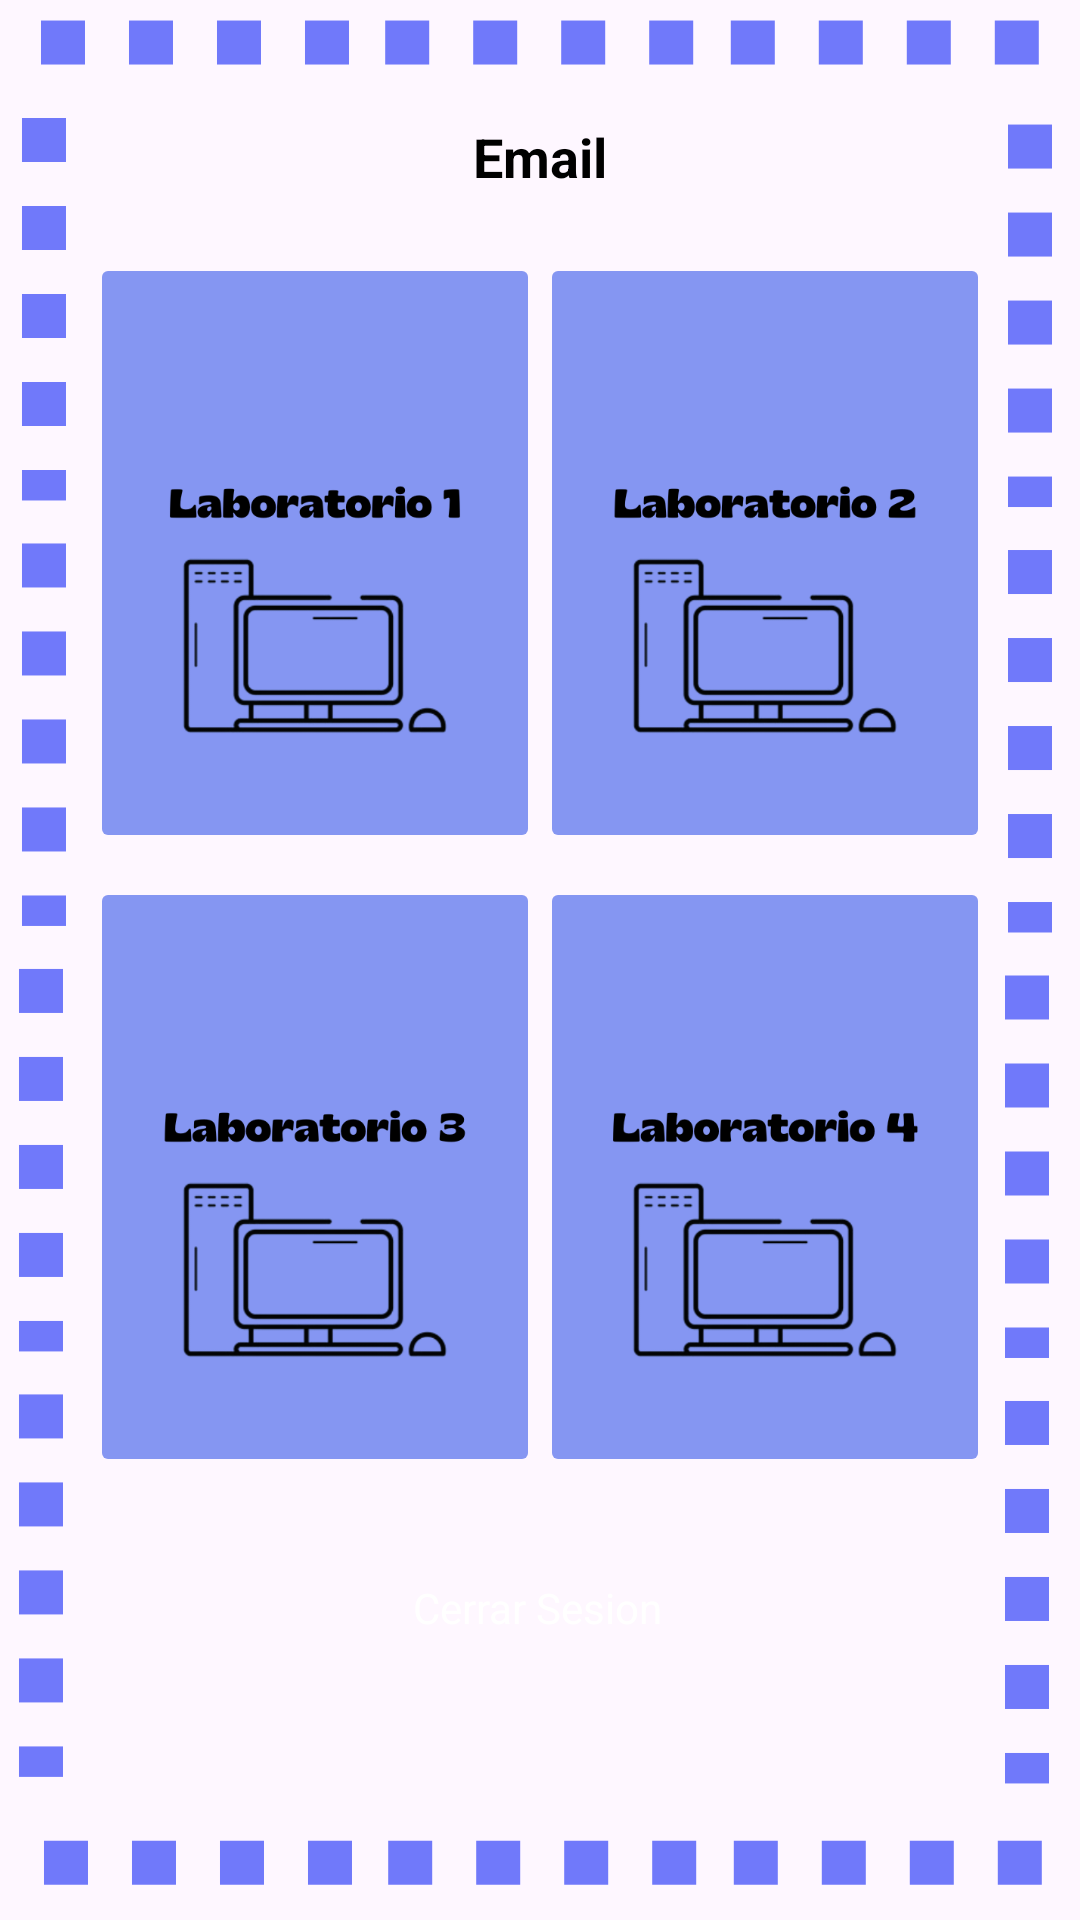

Produce the Android XML layout that renders to this screen, including the resource entries it uses.
<!-- AndroidManifest.xml: application theme Theme.Lab_Inventory -->
<!-- res/layout/activity_home.xml -->
<?xml version="1.0" encoding="utf-8"?>
<androidx.constraintlayout.widget.ConstraintLayout xmlns:android="http://schemas.android.com/apk/res/android"
    xmlns:app="http://schemas.android.com/apk/res-auto"
    xmlns:tools="http://schemas.android.com/tools"
    android:id="@+id/main"
    android:layout_width="match_parent"
    android:layout_height="match_parent"
    android:background="@drawable/fondolab"
    tools:context=".HomeActivity">

    <LinearLayout
        android:id="@+id/linearLayout2"
        android:layout_width="0dp"
        android:layout_height="wrap_content"
        android:layout_marginStart="30dp"
        android:layout_marginTop="40dp"
        android:layout_marginEnd="30dp"
        android:orientation="vertical"
        app:layout_constraintEnd_toEndOf="parent"
        app:layout_constraintStart_toStartOf="parent"
        app:layout_constraintTop_toTopOf="parent">

        <TextView
            android:id="@+id/emailTextView"
            android:layout_width="match_parent"
            android:layout_height="wrap_content"
            android:gravity="center"
            android:text="Email"
            android:textColor="@android:color/black"
            android:textSize="18sp"
            android:textStyle="bold" />

        <Space
            android:layout_width="match_parent"
            android:layout_height="20dp" />

        <LinearLayout
            android:layout_width="match_parent"
            android:layout_height="match_parent"
            android:orientation="horizontal">

            <ImageButton
                android:id="@+id/btnLab1"
                android:layout_width="wrap_content"
                android:layout_height="200dp"
                android:layout_weight="1"
                android:backgroundTint="@color/colorAccent"
                android:scaleType="fitEnd"
                app:srcCompat="@drawable/laboratorio_1" />

            <ImageButton
                android:id="@+id/btnLab2"
                android:layout_width="wrap_content"
                android:layout_height="200dp"
                android:layout_weight="1"
                android:backgroundTint="@color/colorAccent"
                android:scaleType="fitEnd"
                app:srcCompat="@drawable/laboratorio_2" />
        </LinearLayout>

        <Space
            android:layout_width="match_parent"
            android:layout_height="8dp" />

        <LinearLayout
            android:layout_width="match_parent"
            android:layout_height="match_parent"
            android:orientation="horizontal">

            <ImageButton
                android:id="@+id/btnLab3"
                android:layout_width="wrap_content"
                android:layout_height="200dp"
                android:layout_weight="1"
                android:backgroundTint="@color/colorAccent"
                android:scaleType="fitEnd"
                app:srcCompat="@drawable/laboratorio_3" />

            <ImageButton
                android:id="@+id/btnLab4"
                android:layout_width="wrap_content"
                android:layout_height="200dp"
                android:layout_weight="1"
                android:backgroundTint="@color/colorAccent"
                android:scaleType="fitEnd"
                app:srcCompat="@drawable/laboratorio_4" />
        </LinearLayout>

        <Space
            android:layout_width="match_parent"
            android:layout_height="8dp" />

        <LinearLayout
            android:layout_width="match_parent"
            android:layout_height="match_parent"
            android:orientation="horizontal">

        </LinearLayout>

    </LinearLayout>

    <Button
        android:id="@+id/logOutButton"
        android:layout_width="wrap_content"
        android:layout_height="50dp"
        android:layout_marginBottom="24dp"
        android:layout_weight="1"
        android:backgroundTint="@color/colorPrimaryDark"
        android:text="Cerrar Sesion"
        android:textColor="@android:color/white"
        app:layout_constraintBottom_toBottomOf="parent"
        app:layout_constraintEnd_toEndOf="parent"
        app:layout_constraintHorizontal_bias="0.498"
        app:layout_constraintStart_toStartOf="parent"
        app:layout_constraintTop_toBottomOf="@+id/linearLayout2"
        app:layout_constraintVertical_bias="0.394" />

</androidx.constraintlayout.widget.ConstraintLayout>
<!-- resources referenced by this layout -->
<resources>
  <color name="colorAccent">#8596F2</color>
  <color name="colorPrimaryDark">#2703A6</color>
  <!-- drawable fondolab: png bitmap (drawable, 17081 bytes) -->
  <!-- drawable laboratorio_1: png bitmap (drawable, 38741 bytes) -->
  <!-- drawable laboratorio_2: png bitmap (drawable, 39115 bytes) -->
  <!-- drawable laboratorio_3: png bitmap (drawable, 39645 bytes) -->
  <!-- drawable laboratorio_4: png bitmap (drawable, 38963 bytes) -->
  <style name="Theme.Lab_Inventory" parent="Base.Theme.Lab_Inventory" />
  <style name="Base.Theme.Lab_Inventory" parent="Theme.Material3.DayNight.NoActionBar">
          
          
          <item name="buttonStyle">@null</item>
  
      </style>
</resources>
